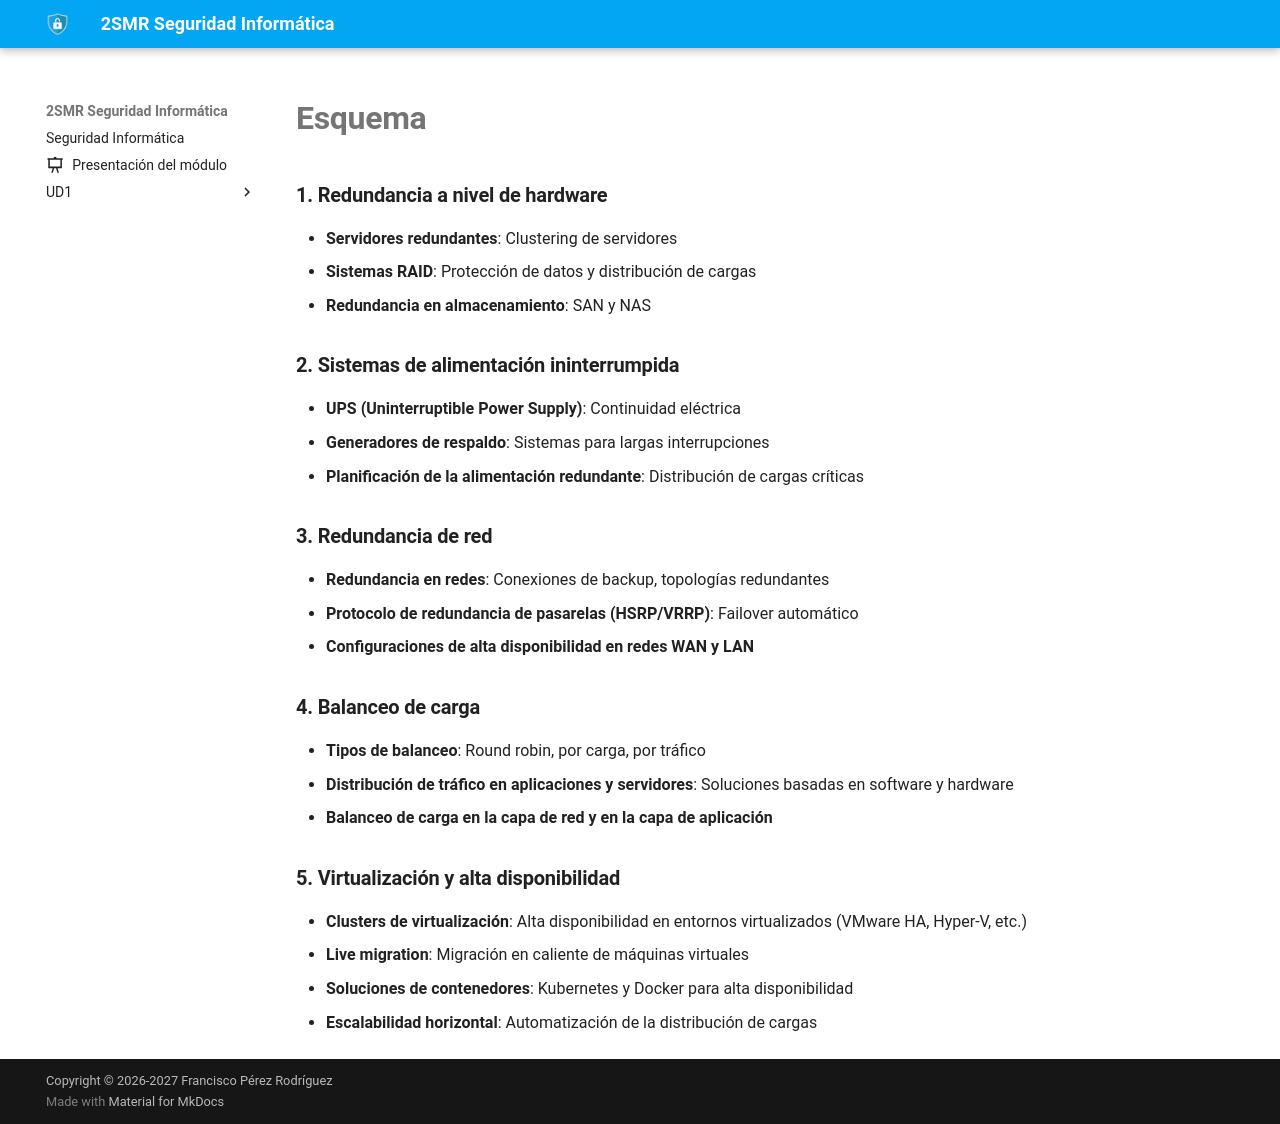

repository: fperezIES/SMR-SIN · page: UD5/esquema.html · generator: mkdocs

### 1. **Redundancia a nivel de hardware**

- **Servidores redundantes**: Clustering de servidores
- **Sistemas RAID**: Protección de datos y distribución de cargas
- **Redundancia en almacenamiento**: SAN y NAS

### 2. **Sistemas de alimentación ininterrumpida**

- **UPS (Uninterruptible Power Supply)**: Continuidad eléctrica
- **Generadores de respaldo**: Sistemas para largas interrupciones
- **Planificación de la alimentación redundante**: Distribución de cargas críticas

### 3. **Redundancia de red**

- **Redundancia en redes**: Conexiones de backup, topologías redundantes
- **Protocolo de redundancia de pasarelas (HSRP/VRRP)**: Failover automático
- **Configuraciones de alta disponibilidad en redes WAN y LAN**

### 4. **Balanceo de carga**

- **Tipos de balanceo**: Round robin, por carga, por tráfico
- **Distribución de tráfico en aplicaciones y servidores**: Soluciones basadas en software y hardware
- **Balanceo de carga en la capa de red y en la capa de aplicación**

### 5. **Virtualización y alta disponibilidad**

- **Clusters de virtualización**: Alta disponibilidad en entornos virtualizados (VMware HA, Hyper-V, etc.)
- **Live migration**: Migración en caliente de máquinas virtuales
- **Soluciones de contenedores**: Kubernetes y Docker para alta disponibilidad
- **Escalabilidad horizontal**: Automatización de la distribución de cargas
